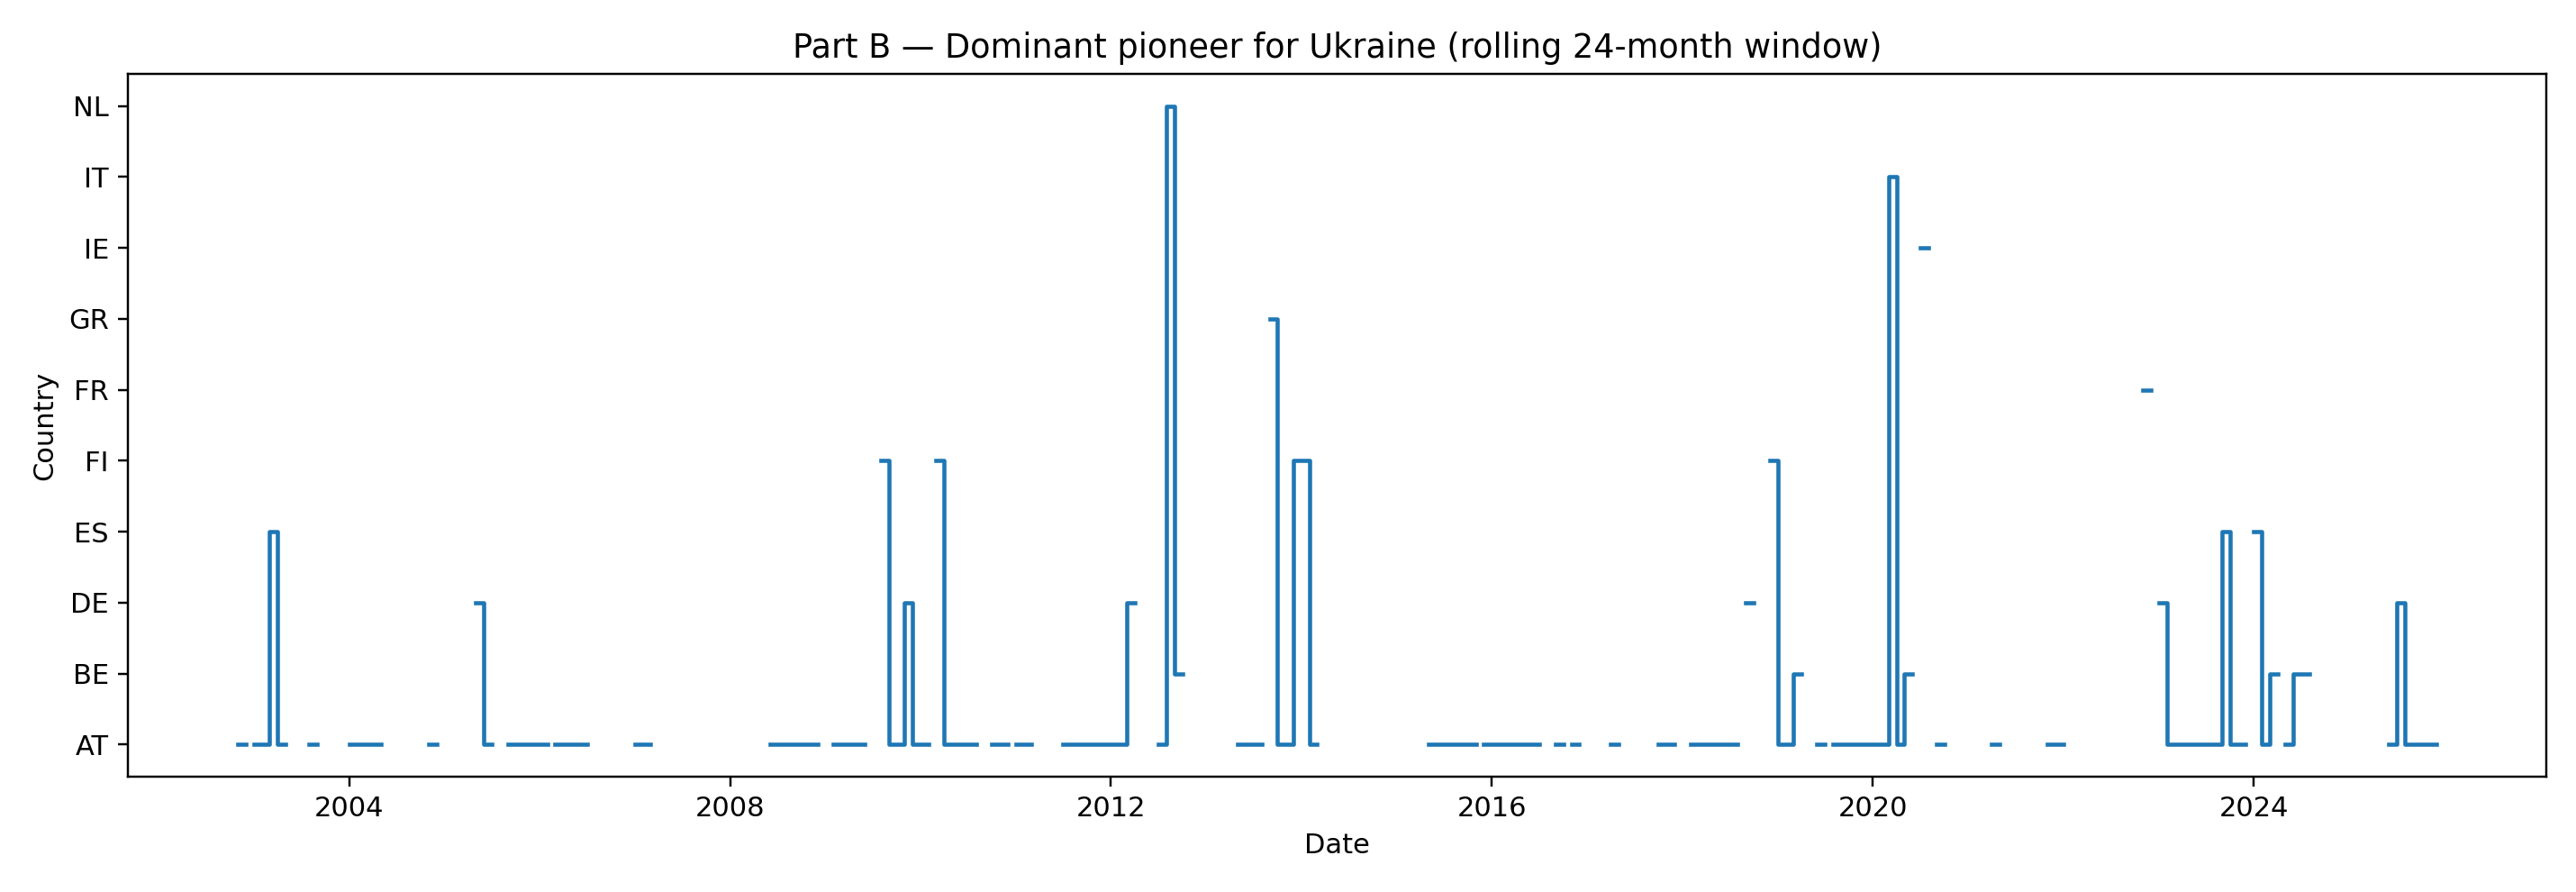

Source data for this figure (header and first rows):
date, dominant_pioneer
2002-11-01, AT
2002-12-01, 
2003-01-01, AT
2003-02-01, AT
2003-03-01, ES
2003-04-01, AT
2003-05-01, 
2003-06-01, 
2003-07-01, 
2003-08-01, AT
2003-09-01, 
2003-10-01, 
2003-11-01, 
2003-12-01, 
2004-01-01, AT
2004-02-01, AT
2004-03-01, AT
2004-04-01, AT
2004-05-01, 
2004-06-01, 
2004-07-01, 
2004-08-01, 
2004-09-01, 
2004-10-01, 
2004-11-01, AT
2004-12-01, 
2005-01-01, 
2005-02-01, 
2005-03-01, 
2005-04-01, 
2005-05-01, DE
2005-06-01, AT
2005-07-01, 
2005-08-01, 
2005-09-01, AT
2005-10-01, AT
2005-11-01, AT
2005-12-01, AT
2006-01-01, AT
2006-02-01, 
2006-03-01, AT
2006-04-01, AT
2006-05-01, AT
2006-06-01, AT
2006-07-01, 
2006-08-01, 
2006-09-01, 
2006-10-01, 
2006-11-01, 
2006-12-01, 
2007-01-01, AT
2007-02-01, AT
2007-03-01, 
2007-04-01, 
2007-05-01, 
2007-06-01, 
2007-07-01, 
2007-08-01, 
2007-09-01, 
2007-10-01, 
... 218 more rows
